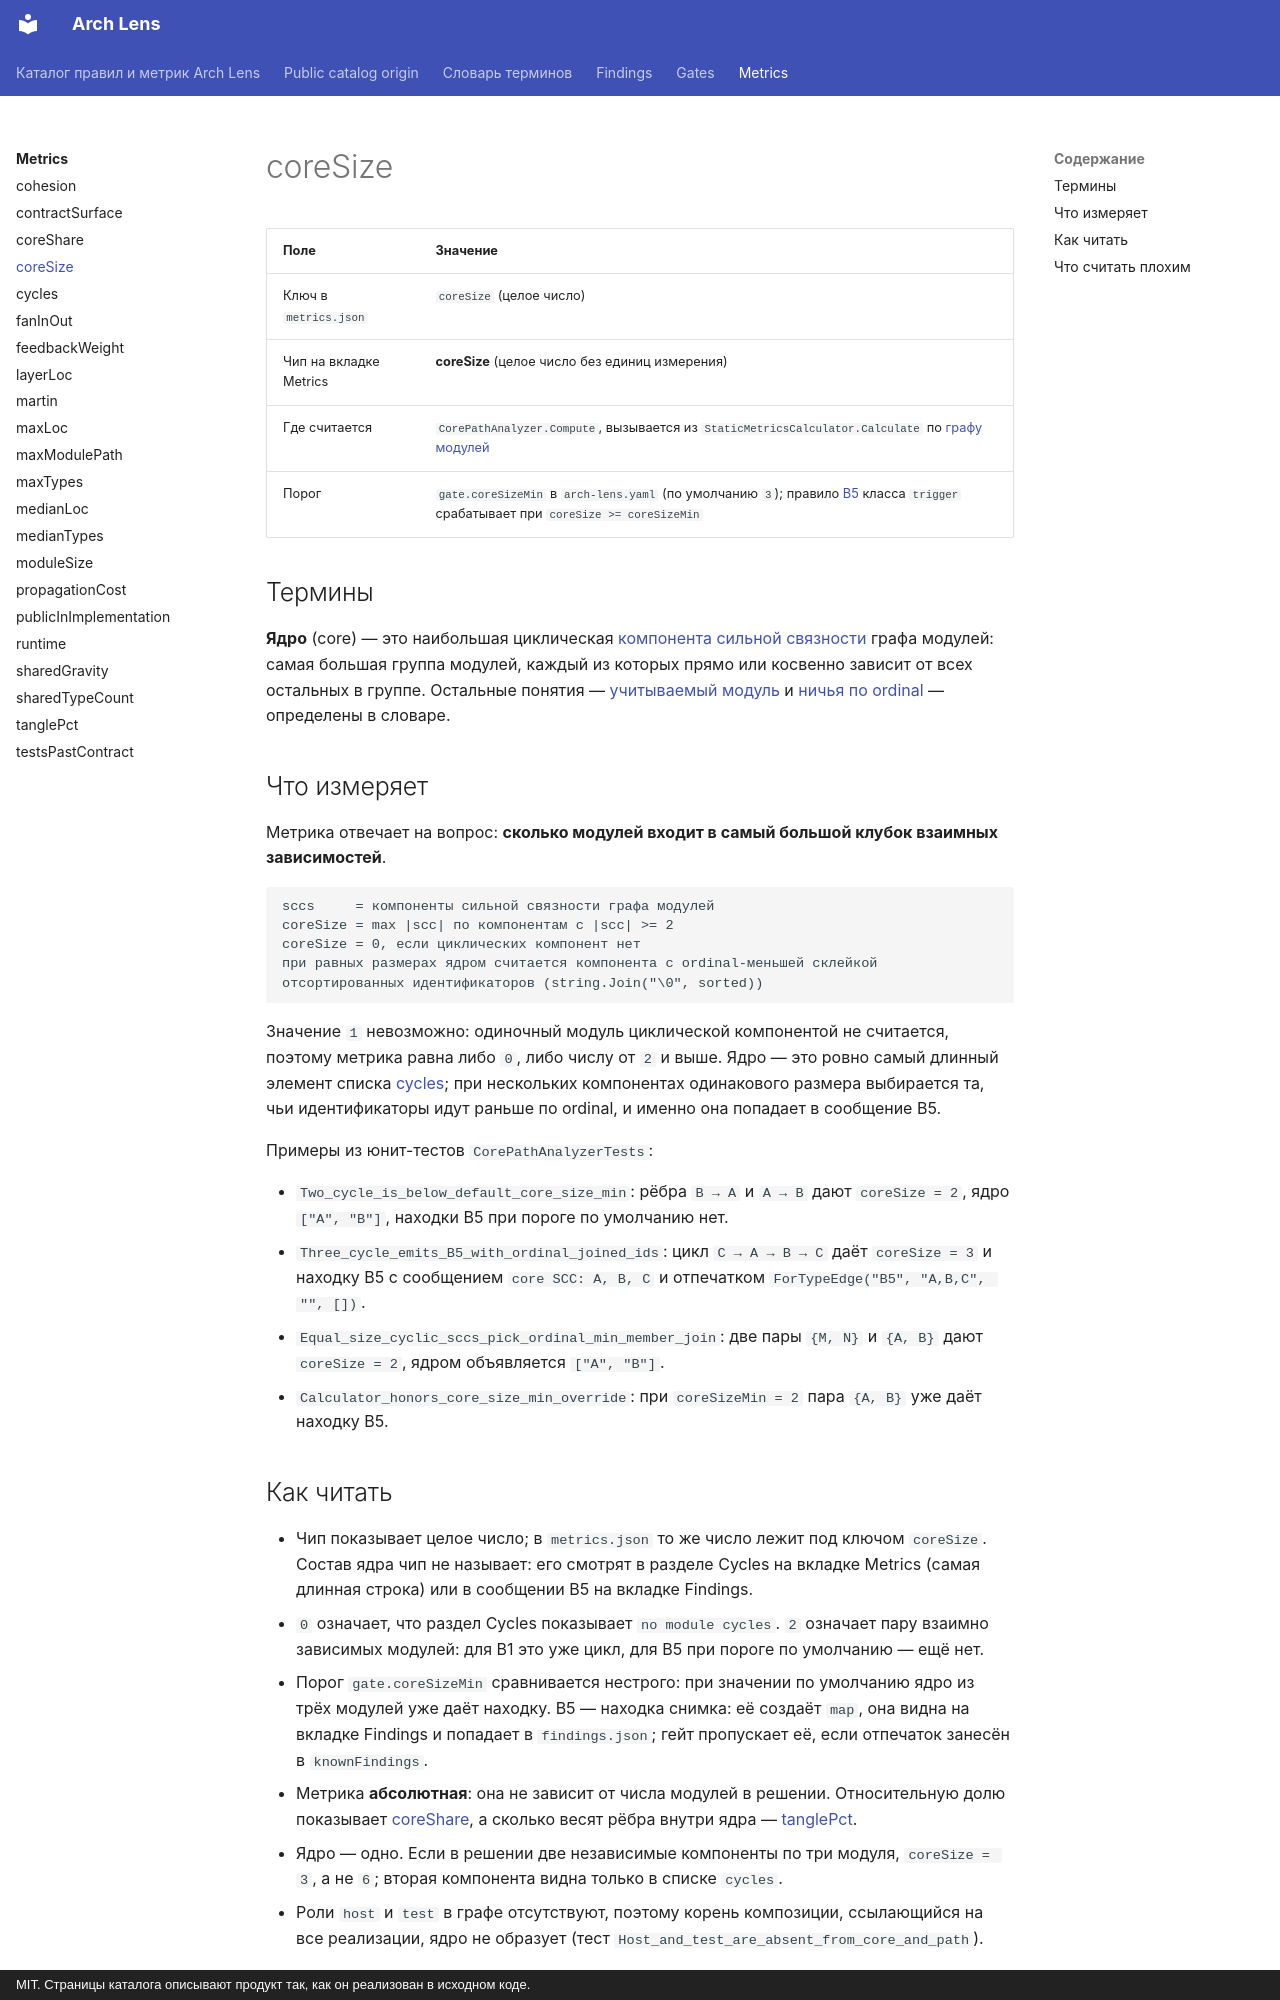

repository: dkharevichinn/arch-lens-docs · page: metrics/coreSize/index.html · generator: mkdocs · copyright: MIT. Страницы каталога описывают продукт так, как он реализован в исходном коде.

# coreSize

<!-- report-chip: coreSize -->

| Поле | Значение |
|---|---|
| Ключ в `metrics.json` | `coreSize` (целое число) |
| Чип на вкладке Metrics | **coreSize** (целое число без единиц измерения) |
| Где считается | `CorePathAnalyzer.Compute`, вызывается из `StaticMetricsCalculator.Calculate` по [графу модулей](../glossary.md#module-graph) |
| Порог | `gate.coreSizeMin` в `arch-lens.yaml` (по умолчанию `3`); правило [B5](../findings/B5.md) класса `trigger` срабатывает при `coreSize >= coreSizeMin` |

## Термины

**Ядро** (core) — это наибольшая циклическая [компонента сильной связности](../glossary.md#scc) графа модулей: самая большая группа модулей, каждый из которых прямо или косвенно зависит от всех остальных в группе. Остальные понятия — [учитываемый модуль](../glossary.md#scored) и [ничья по ordinal](../glossary.md#ordinal) — определены в словаре.

## Что измеряет

Метрика отвечает на вопрос: **сколько модулей входит в самый большой клубок взаимных зависимостей**.

```text
sccs     = компоненты сильной связности графа модулей
coreSize = max |scc| по компонентам с |scc| >= 2
coreSize = 0, если циклических компонент нет
при равных размерах ядром считается компонента с ordinal-меньшей склейкой
отсортированных идентификаторов (string.Join("\0", sorted))
```

Значение `1` невозможно: одиночный модуль циклической компонентой не считается, поэтому метрика равна либо `0`, либо числу от `2` и выше. Ядро — это ровно самый длинный элемент списка [cycles](cycles.md); при нескольких компонентах одинакового размера выбирается та, чьи идентификаторы идут раньше по ordinal, и именно она попадает в сообщение B5.

Примеры из юнит-тестов `CorePathAnalyzerTests`:

- `Two_cycle_is_below_default_core_size_min`: рёбра `B → A` и `A → B` дают `coreSize = 2`, ядро `["A", "B"]`, находки B5 при пороге по умолчанию нет.
- `Three_cycle_emits_B5_with_ordinal_joined_ids`: цикл `C → A → B → C` даёт `coreSize = 3` и находку B5 с сообщением `core SCC: A, B, C` и отпечатком `ForTypeEdge("B5", "A,B,C", "", [])`.
- `Equal_size_cyclic_sccs_pick_ordinal_min_member_join`: две пары `{M, N}` и `{A, B}` дают `coreSize = 2`, ядром объявляется `["A", "B"]`.
- `Calculator_honors_core_size_min_override`: при `coreSizeMin = 2` пара `{A, B}` уже даёт находку B5.

## Как читать

- Чип показывает целое число; в `metrics.json` то же число лежит под ключом `coreSize`. Состав ядра чип не называет: его смотрят в разделе Cycles на вкладке Metrics (самая длинная строка) или в сообщении B5 на вкладке Findings.
- `0` означает, что раздел Cycles показывает `no module cycles`. `2` означает пару взаимно зависимых модулей: для B1 это уже цикл, для B5 при пороге по умолчанию — ещё нет.
- Порог `gate.coreSizeMin` сравнивается нестрого: при значении по умолчанию ядро из трёх модулей уже даёт находку. B5 — находка снимка: её создаёт `map`, она видна на вкладке Findings и попадает в `findings.json`; гейт пропускает её, если отпечаток занесён в `knownFindings`.
- Метрика **абсолютная**: она не зависит от числа модулей в решении. Относительную долю показывает [coreShare](coreShare.md), а сколько весят рёбра внутри ядра — [tanglePct](tanglePct.md).
- Ядро — одно. Если в решении две независимые компоненты по три модуля, `coreSize = 3`, а не `6`; вторая компонента видна только в списке `cycles`.
- Роли `host` и `test` в графе отсутствуют, поэтому корень композиции, ссылающийся на все реализации, ядро не образует (тест `Host_and_test_are_absent_from_core_and_path`).
